Run: headless pygame with SDL's dummy video driver; simulated clock (each Clock.tick advances the game by its frame time, no real sleeping); random seed 0; keys injected as events and as key.get_pressed() state; no mouse input.
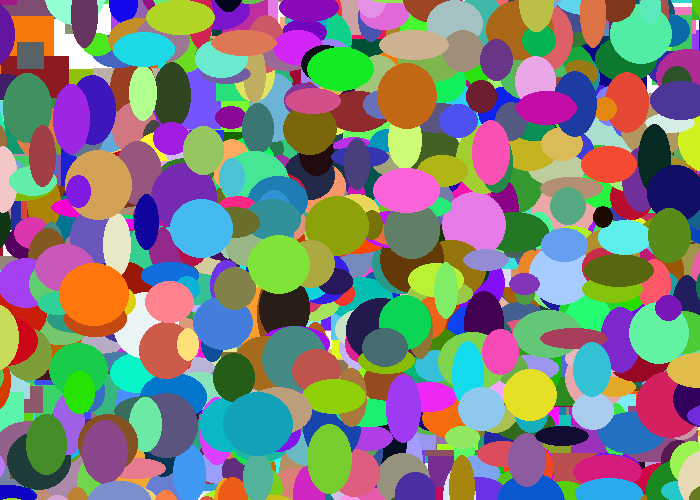
Frame 1 of 4 · flips 1–60 · no input
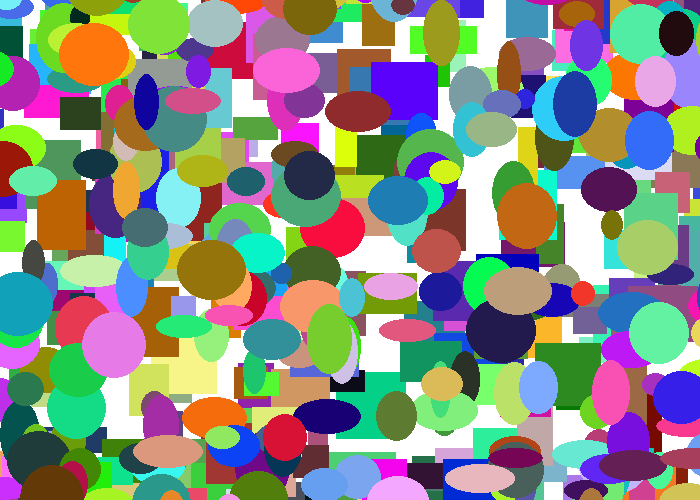
Frame 2 of 4 · flips 61–180 · tapped SPACE, RETURN · held RIGHT (→), D
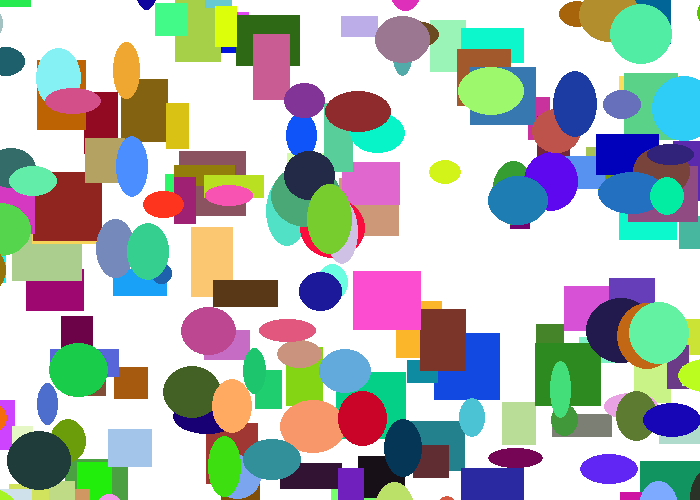
Frame 3 of 4 · flips 181–300 · held DOWN (↓), S
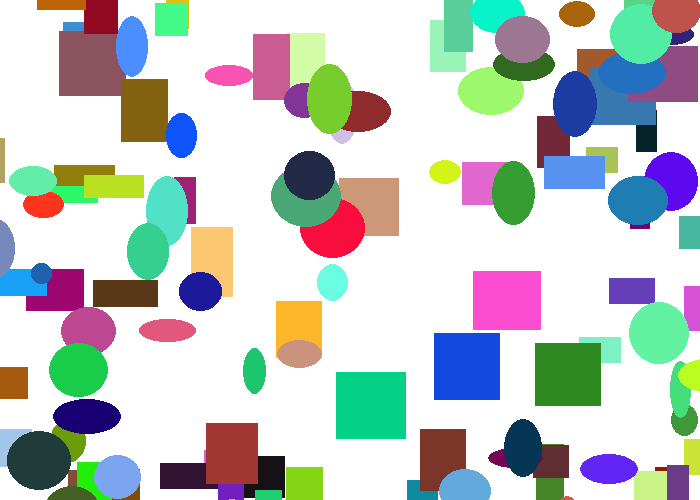
Frame 4 of 4 · flips 301–420 · held LEFT (←), A, UP (↑), W

The pygame program that drew these frames:

"""
 Show how to use a sprite backed by a graphic.

 Sample Python/Pygame Programs
 Simpson College Computer Science
 http://programarcadegames.com/
 http://simpson.edu/computer-science/

 Explanation video: http://youtu.be/vRB_983kUMc
 lab from: http://programarcadegames.com/index.php?chapter=lab_classes_and_graphics&lang=en
"""

import pygame
import random

# Defined colors
BLACK = (0,   0,   0)
WHITE = (255, 255, 255)
GREEN = (0, 255,   0)
RED = (255,   0,   0)


# defining Rectangle class
class Rectangle:
    def __init__(self):
        # store object's initial position
        self.x = random.randint(0,700)
        self.y = random.randint(0,500)

        # change object's position
        self.change_y = 10
        self.change_x = 10

        # set the color attrib
        self.color = RED

        # set height and width
        self.height = 10
        self.side_len = 10

    # draw rectangle method
    def draw(self):
        pygame.draw.rect(screen, self.color,
            [self.x, self.y, self.side_len, self.height])

    # moving the object
    def move(self):
        self.x += self.change_x
        self.y += self.change_y


# defining Ellipse class
class Ellipse(Rectangle):
    def __init__(self):
        super().__init__()

    # draw ellipse method
    def draw(self):
        pygame.draw.ellipse(screen, self.color,
            [self.x, self.y, self.side_len, self.height])


# initialize pygame
pygame.init()

# Setting the width and height of the screen [width, height]
size = (700, 500)
screen = pygame.display.set_mode(size)

pygame.display.set_caption("Vivek's Graphics Game Tryout")

# Loop until the user clicks the close button.
done = False

# Used to manage how fast the screen updates
clock = pygame.time.Clock()

my_list = []


# return random instance
def rand_int(a, b):
    return random.randint(a,b)


for x in range(1000):
    rect_object = Rectangle()
    rect_object.x = rand_int(0, 700)
    rect_object.y = rand_int(0, 500)
    rect_object.side_len = rand_int(20, 70)
    rect_object.height = rand_int(20, 70)
    rect_object.change_x = random.randint(-3, 3)
    rect_object.change_y = random.randint(-3, 3)
    rect_object.color = (rand_int(0,255),rand_int(0,255), rand_int(0,255))
    my_list.append(rect_object)

for y in range(1000):
    ellipse_object = Ellipse()
    ellipse_object = Ellipse()
    ellipse_object.x = rand_int(0, 700)
    ellipse_object.y = rand_int(0, 500)
    ellipse_object.side_len = rand_int(20, 70)
    ellipse_object.height = rand_int(20, 70)
    ellipse_object.change_x = random.randint(-3, 3)
    ellipse_object.change_y = random.randint(-3, 3)
    ellipse_object.color = (rand_int(0,255),rand_int(0,255), rand_int(0,255))
    my_list.append(ellipse_object)


# rectangle object creation
# my_object = Rectangle()

# -------- Main Program Loop -----------
while not done:
    # --- Main event loop
    for event in pygame.event.get(): # User did something
        if event.type == pygame.QUIT: # If user clicked close
            done = True # Flag that we are done so we exit this loop

    # --- Game logic should go here

    # --- Drawing code should go here


    # First, clear the screen to white. Don't put other drawing commands
    # above this, or they will be erased with this command.
    screen.fill(WHITE)

    for obj in my_list:
        obj.draw()
        obj.move()

    # --- Go ahead and update the screen with what we've drawn.
    pygame.display.flip()

    # --- Limit to 60 frames per second
    clock.tick(60)

# Close the window and quit.
# If you forget this line, the program will 'hang'
# on exit if running from IDLE.
pygame.quit()
